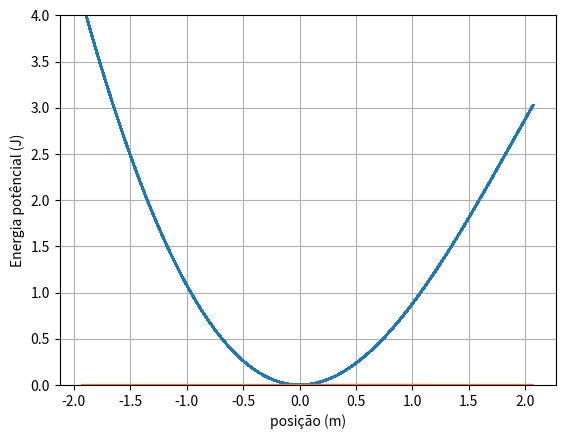

Python code for this plot:
# -*- coding: utf-8 -*-
"""
Created on Wed Jul  6 15:17:41 2022

@author: cient
"""

import matplotlib.pyplot as plt
import numpy as np


dt = 0.01
t = np.arange(0, 400, dt)
x = np.zeros(t.size) 
v = np.zeros(t.size)
a = np.zeros(t.size)  
Ep = np.zeros(t.size) 
Em = 4
 
k = 2
Beta = 0.02
alfa = -0.1
m = 0.5

x[0] = 0
v[0] = np.sqrt(2*(Em/m))


for i in range(0, t.size-1):
    a[i] = (-k*x[i]-3*alfa*x[i]**2-Em*Beta*x[i]**4)/m
    v[i+1] = v[i]+a[i]*dt
    x[i+1] = x[i]+v[i+1]*dt

for i in range(0, t.size-1): 
    Ep[i] = 0.5*k*x[i]**2 + alfa*x[i]**3 - Beta*x[i]**4

Ep[-1] = 0.5*k*x[-1]**2 + alfa*x[-1]**3 - Beta*x[-1]**4
plt.ylabel("Energia potêncial (J)")
plt.xlabel("posição (m)")       
plt.grid()
plt.plot(x, Ep, '--')
plt.ylim([0, 4])
#plt.xlim([-2,3])
plt.plot(x, np.zeros(x.size))